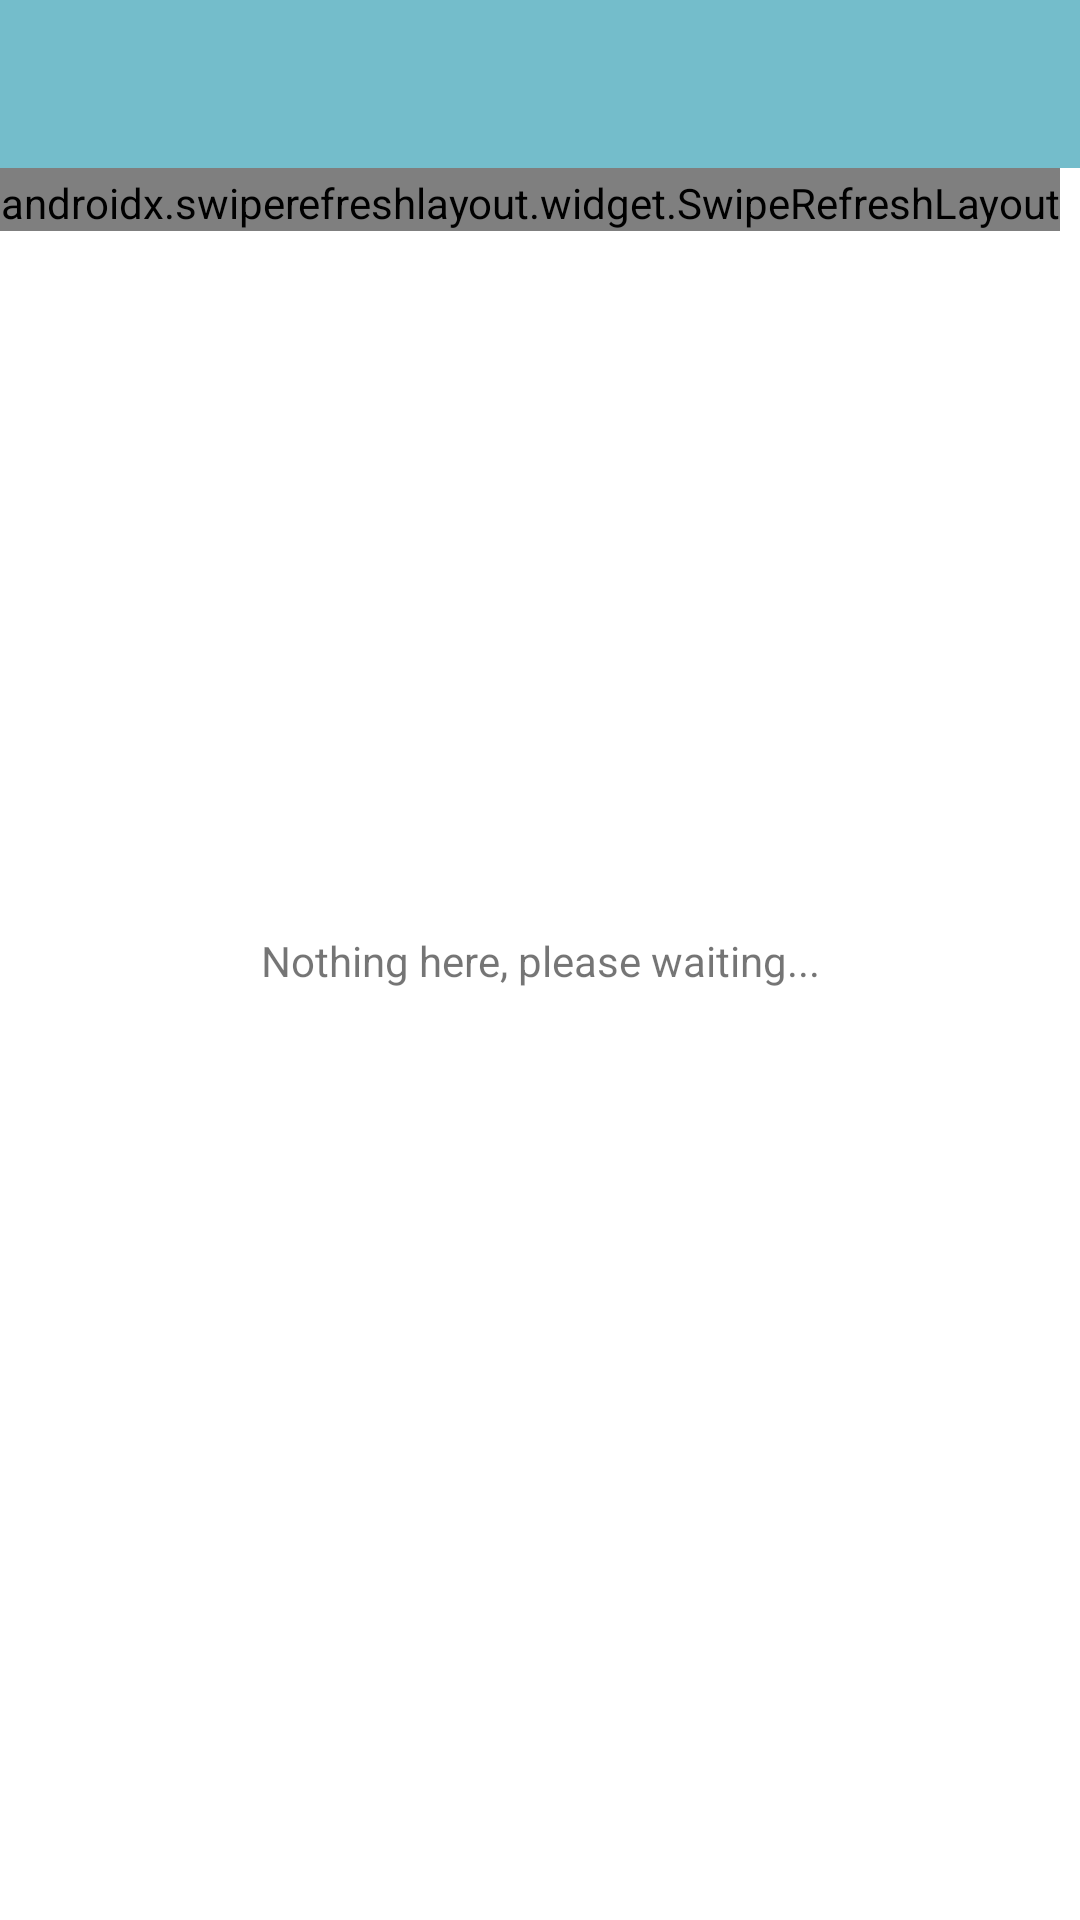

Write the Android layout XML for this screen, with the resource values it uses.
<!-- AndroidManifest.xml: application theme Theme.News -->
<!-- res/layout/activity_main.xml -->
<?xml version="1.0" encoding="utf-8"?>
<androidx.constraintlayout.widget.ConstraintLayout xmlns:android="http://schemas.android.com/apk/res/android"
    xmlns:app="http://schemas.android.com/apk/res-auto"
    xmlns:tools="http://schemas.android.com/tools"
    android:layout_width="match_parent"
    android:layout_height="match_parent"
    tools:context=".ui.activities.MainActivity">

    <androidx.swiperefreshlayout.widget.SwipeRefreshLayout
        android:id="@+id/main_swipe_refresh"
        android:layout_width="wrap_content"
        android:layout_height="wrap_content"
        android:paddingTop="2dp"
        app:layout_constraintEnd_toEndOf="parent"
        app:layout_constraintHorizontal_bias="0.0"
        app:layout_constraintStart_toStartOf="parent"
        app:layout_constraintTop_toBottomOf="@+id/toolbar_main">

        <androidx.recyclerview.widget.RecyclerView
            android:id="@+id/main_recyclerView"
            android:layout_width="0dp"
            android:layout_height="0dp"
            app:layout_constraintBottom_toBottomOf="parent"
            app:layout_constraintEnd_toEndOf="parent"
            app:layout_constraintStart_toStartOf="parent"
            app:layout_constraintTop_toBottomOf="@+id/toolbar_main"
            tools:listitem="@layout/item_news" />

    </androidx.swiperefreshlayout.widget.SwipeRefreshLayout>

    <com.google.android.material.appbar.MaterialToolbar
        android:id="@+id/toolbar_main"
        android:layout_width="match_parent"
        android:layout_height="wrap_content"
        android:background="?attr/colorPrimary"
        android:minHeight="?attr/actionBarSize"
        android:theme="?attr/actionBarTheme"
        app:layout_constraintEnd_toEndOf="parent"
        app:layout_constraintStart_toStartOf="parent"
        app:layout_constraintTop_toTopOf="parent" />

        <TextView
            android:id="@+id/empty_text"
            android:text="@string/nothing_here"
            android:layout_width="wrap_content"
            android:layout_height="wrap_content"
            app:layout_constraintBottom_toBottomOf="parent"
            app:layout_constraintEnd_toEndOf="parent"
            app:layout_constraintStart_toStartOf="parent"
            app:layout_constraintTop_toTopOf="@id/toolbar_main"/>




</androidx.constraintlayout.widget.ConstraintLayout>
<!-- res/layout/item_news.xml (included above) -->
<?xml version="1.0" encoding="utf-8"?>
<com.google.android.material.card.MaterialCardView xmlns:android="http://schemas.android.com/apk/res/android"
    xmlns:app="http://schemas.android.com/apk/res-auto"
    android:id="@+id/card_news"
    android:layout_width="match_parent"
    android:layout_height="wrap_content"
    android:layout_margin="8dp"
    app:cardCornerRadius="16dp"
    android:elevation="10dp"
    app:layout_constraintEnd_toEndOf="parent"
    app:layout_constraintStart_toStartOf="parent"
    app:layout_constraintTop_toTopOf="parent">

    <LinearLayout
        android:layout_width="match_parent"
        android:layout_height="wrap_content"
        android:orientation="vertical">

        
        <ImageView
            android:id="@+id/image_news"
            android:layout_width="match_parent"
            android:layout_height="194dp"
            android:background="@color/app_corn"
            android:contentDescription="@string/app_name"
            android:scaleType="centerCrop"
            android:src="@drawable/ic_launcher_news_foreground" />

        <LinearLayout
            android:layout_width="match_parent"
            android:layout_height="wrap_content"
            android:orientation="vertical"
            android:padding="16dp">

            
            <TextView
                android:id="@+id/tittle_news"
                android:layout_width="wrap_content"
                android:layout_height="wrap_content"
                android:text="@string/app_name"
                android:textAppearance="?attr/textAppearanceHeadline6" />

            <View
                android:id="@+id/divider"
                android:layout_width="match_parent"
                android:layout_height="2dp"
                android:layout_marginTop="5dp"
                android:background="?android:attr/listDivider" />

            <TextView
                android:id="@+id/description_news"
                android:layout_width="wrap_content"
                android:layout_height="wrap_content"
                android:layout_marginTop="8dp"
                android:maxLines="2"
                android:text="@string/app_name"
                android:textAppearance="?attr/textAppearanceBody2"
                android:textColor="?android:attr/textColorSecondary" />

        </LinearLayout>

    </LinearLayout>

</com.google.android.material.card.MaterialCardView>
<!-- resources referenced by this layout -->
<resources>
  <color name="app_corn">#4C5270</color>
  <!-- drawable ic_launcher_news_foreground (drawable) -->
  <vector xmlns:android="http://schemas.android.com/apk/res/android"
      android:width="108dp"
      android:height="108dp"
      android:viewportWidth="108"
      android:viewportHeight="108"
      android:tint="#04009A">
    <group android:scaleX="3.0276"
        android:scaleY="3.0276"
        android:translateX="17.6688"
        android:translateY="17.6688">
      <path
          android:fillColor="@android:color/white"
          android:pathData="M3.5,18.49l6,-6.01 4,4L22,6.92l-1.41,-1.41 -7.09,7.97 -4,-4L2,16.99z"/>
    </group>
  </vector>
  <string name="app_name">News</string>
  <string name="nothing_here">Nothing here, please waiting...</string>
  <style name="Theme.News" parent="Theme.MaterialComponents.DayNight.NoActionBar">
          
          <item name="colorPrimary">@color/app_midnight_blue</item>
          <item name="colorPrimaryVariant">@color/app_blue</item>
          <item name="colorOnPrimary">@color/white</item>
          
          <item name="colorSecondary">@color/app_blue</item>
          <item name="colorSecondaryVariant">@color/app_baby_blue</item>
          <item name="colorOnSecondary">@color/black</item>
          
          <item name="android:statusBarColor" tools:targetApi="l">?attr/colorPrimaryVariant</item>
          
      </style>
  <color name="app_midnight_blue">#74BDCB</color>
  <color name="app_blue">#04009A</color>
  <color name="white">#FFFFFFFF</color>
  <color name="app_baby_blue">#D4F1F4</color>
  <color name="black">#FF000000</color>
</resources>
